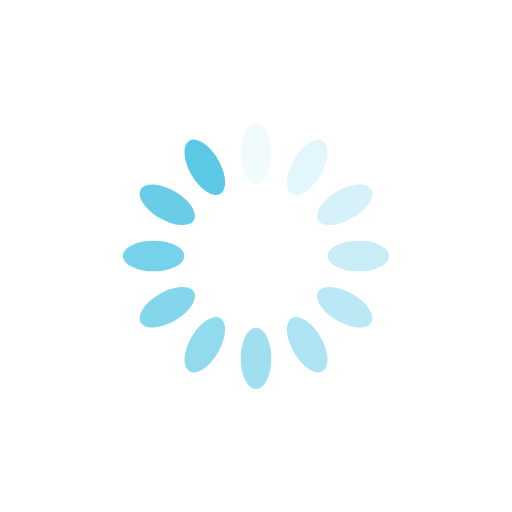
t = 0.00 s
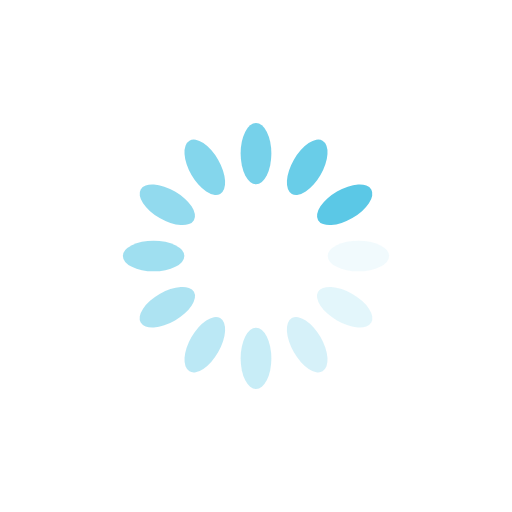
t = 0.25 s
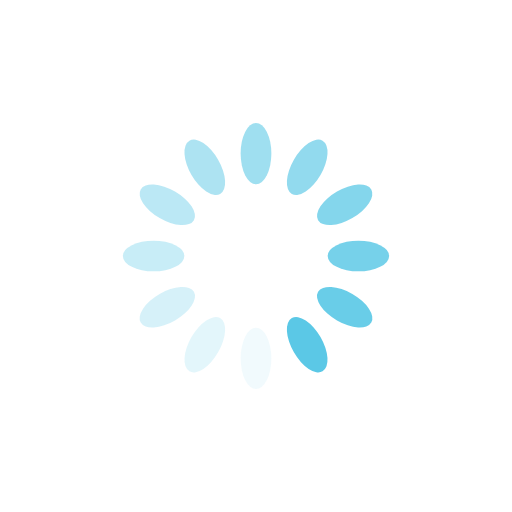
t = 0.50 s
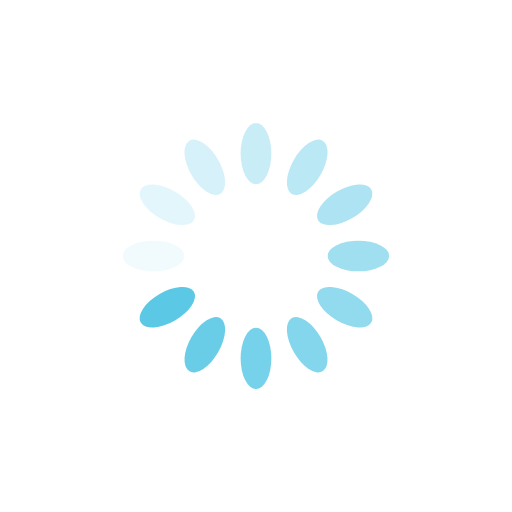
t = 0.75 s

The animated SVG that drew these frames (rendered in a browser with its animation timeline set to each time). Animation: 12 SMIL elements (animate=12); one cycle of 1.00 s, repeats indefinitely.

<?xml version="1.0" encoding="utf-8"?>
<svg xmlns="http://www.w3.org/2000/svg" xmlns:xlink="http://www.w3.org/1999/xlink" style="margin: auto; background: rgb(255, 255, 255); display: block; shape-rendering: auto;" width="200px" height="200px" viewBox="0 0 100 100" preserveAspectRatio="xMidYMid">
<g transform="rotate(0 50 50)">
  <rect x="47" y="24" rx="3" ry="6" width="6" height="12" fill="#5bc8e6">
    <animate attributeName="opacity" values="1;0" keyTimes="0;1" dur="1s" begin="-0.9166666666666666s" repeatCount="indefinite"></animate>
  </rect>
</g><g transform="rotate(30 50 50)">
  <rect x="47" y="24" rx="3" ry="6" width="6" height="12" fill="#5bc8e6">
    <animate attributeName="opacity" values="1;0" keyTimes="0;1" dur="1s" begin="-0.8333333333333334s" repeatCount="indefinite"></animate>
  </rect>
</g><g transform="rotate(60 50 50)">
  <rect x="47" y="24" rx="3" ry="6" width="6" height="12" fill="#5bc8e6">
    <animate attributeName="opacity" values="1;0" keyTimes="0;1" dur="1s" begin="-0.75s" repeatCount="indefinite"></animate>
  </rect>
</g><g transform="rotate(90 50 50)">
  <rect x="47" y="24" rx="3" ry="6" width="6" height="12" fill="#5bc8e6">
    <animate attributeName="opacity" values="1;0" keyTimes="0;1" dur="1s" begin="-0.6666666666666666s" repeatCount="indefinite"></animate>
  </rect>
</g><g transform="rotate(120 50 50)">
  <rect x="47" y="24" rx="3" ry="6" width="6" height="12" fill="#5bc8e6">
    <animate attributeName="opacity" values="1;0" keyTimes="0;1" dur="1s" begin="-0.5833333333333334s" repeatCount="indefinite"></animate>
  </rect>
</g><g transform="rotate(150 50 50)">
  <rect x="47" y="24" rx="3" ry="6" width="6" height="12" fill="#5bc8e6">
    <animate attributeName="opacity" values="1;0" keyTimes="0;1" dur="1s" begin="-0.5s" repeatCount="indefinite"></animate>
  </rect>
</g><g transform="rotate(180 50 50)">
  <rect x="47" y="24" rx="3" ry="6" width="6" height="12" fill="#5bc8e6">
    <animate attributeName="opacity" values="1;0" keyTimes="0;1" dur="1s" begin="-0.4166666666666667s" repeatCount="indefinite"></animate>
  </rect>
</g><g transform="rotate(210 50 50)">
  <rect x="47" y="24" rx="3" ry="6" width="6" height="12" fill="#5bc8e6">
    <animate attributeName="opacity" values="1;0" keyTimes="0;1" dur="1s" begin="-0.3333333333333333s" repeatCount="indefinite"></animate>
  </rect>
</g><g transform="rotate(240 50 50)">
  <rect x="47" y="24" rx="3" ry="6" width="6" height="12" fill="#5bc8e6">
    <animate attributeName="opacity" values="1;0" keyTimes="0;1" dur="1s" begin="-0.25s" repeatCount="indefinite"></animate>
  </rect>
</g><g transform="rotate(270 50 50)">
  <rect x="47" y="24" rx="3" ry="6" width="6" height="12" fill="#5bc8e6">
    <animate attributeName="opacity" values="1;0" keyTimes="0;1" dur="1s" begin="-0.16666666666666666s" repeatCount="indefinite"></animate>
  </rect>
</g><g transform="rotate(300 50 50)">
  <rect x="47" y="24" rx="3" ry="6" width="6" height="12" fill="#5bc8e6">
    <animate attributeName="opacity" values="1;0" keyTimes="0;1" dur="1s" begin="-0.08333333333333333s" repeatCount="indefinite"></animate>
  </rect>
</g><g transform="rotate(330 50 50)">
  <rect x="47" y="24" rx="3" ry="6" width="6" height="12" fill="#5bc8e6">
    <animate attributeName="opacity" values="1;0" keyTimes="0;1" dur="1s" begin="0s" repeatCount="indefinite"></animate>
  </rect>
</g>
<!-- [ldio] generated by https://loading.io/ --></svg>